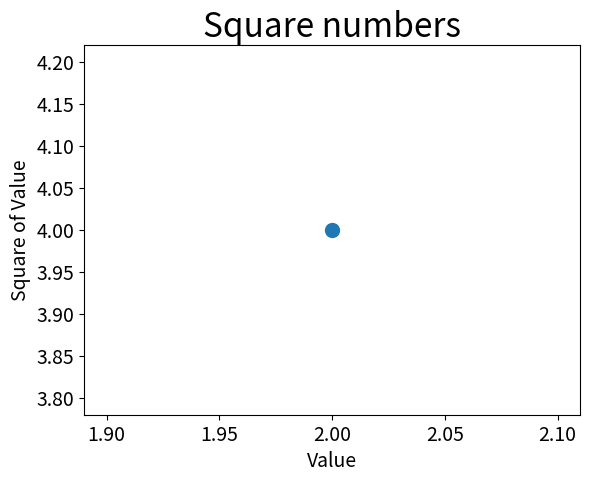

Here is the Python script that generated this plot:
import matplotlib.pyplot as plt 

plt.scatter(2, 4, s=100)

plt.title("Square numbers", fontsize=24)
plt.xlabel("Value", fontsize=14)
plt.ylabel("Square of Value", fontsize=14)

plt.tick_params(axis='both', which='major', labelsize=14)
plt.show()

